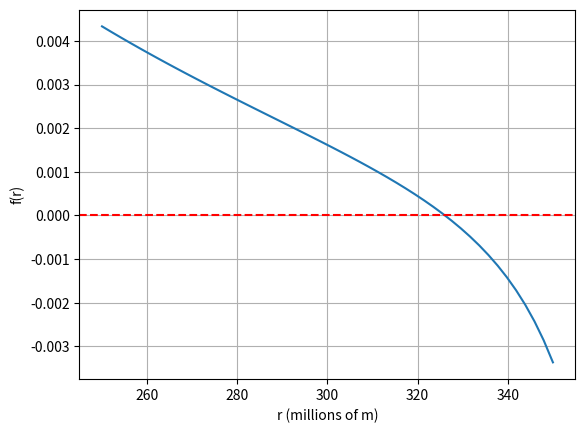

Source code (Python):
# HW3 Exercise 6.16: The Lagrange Point
# Using Newton's method to find where satellite stays between Earth and Moon

G = 6.674e-11
M = 5.972e24
m = 7.348e22
R = 3.844e8
w = 2.662e-6

# equation to solve: GM/r^2 - Gm/(R-r)^2 - w^2*r = 0
def f(r):
    return G*M/(r**2) - G*m/((R-r)**2) - w**2 * r

# derivative using central difference
def df(r):
    h = r * 1e-6 
    return (f(r + h) - f(r - h)) / (2 * h)

# make a plot first to find the root
import matplotlib.pyplot as plt

r_vals = []
f_vals = []
for i in range(50):
    r_test = 2.5e8 + (3.5e8 - 2.5e8) * i/49
    r_vals.append(r_test)
    f_vals.append(f(r_test))

plt.plot([r/1e6 for r in r_vals], f_vals)
plt.axhline(y=0, color='red', linestyle='--')
plt.xlabel('r (millions of m)')
plt.ylabel('f(r)')
plt.grid(True)
plt.show()

# starting value
r = 3.25e8
tol = 1e-10 

# newton's method
for i in range(10):
    f_r = f(r)
    df_r = df(r)
    r_new = r - f_r/df_r
    err = abs(r_new - r)
    
    print("iter", i+1, ": r =", r/1000, "km, error =", err)
    
    if err < tol:
        print("converged!")
        break
    
    r = r_new

print("Answer: r =", r/1000, "km")